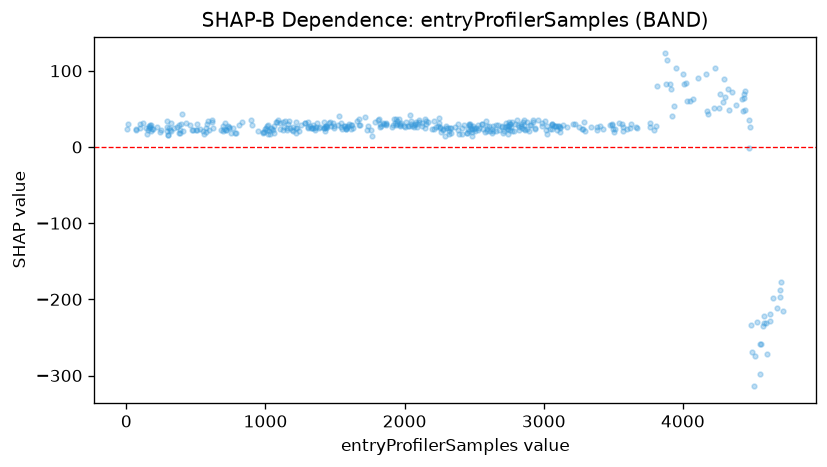

The file beside this chart, header and first rows:
feature_value, shap_value
6.0, 24.17
9.0, 29.96
67.0, 21.8
69.0, 23.33
97.0, 24.78
102.0, 29.95
118.0, 30.97
142.0, 24.8
149.0, 17.05
159.0, 21.92
163.0, 27.15
165.0, 24.87
170.0, 26.59
172.0, 28.23
177.0, 29.18
181.0, 20.68
186.0, 24.23
195.0, 23.29
223.0, 26.84
244.0, 19.4
252.0, 21.83
289.0, 26.21
291.0, 21.06
293.0, 33.77
301.0, 16.31
303.0, 15.13
310.0, 24.26
317.0, 22.32
319.0, 20.72
324.0, 31.95
343.0, 24.57
366.0, 26.5
378.0, 18.3
382.0, 28.63
386.0, 18.66
387.0, 22.68
393.0, 30.67
399.0, 43
404.0, 20.85
432.0, 32.13
456.0, 28.31
473.0, 21.81
477.0, 22.27
502.0, 21.92
505.0, 29.99
507.0, 22.51
532.0, 23.83
554.0, 21.36
558.0, 17.59
572.0, 19.03
574.0, 25.09
582.0, 29.54
584.0, 33.51
591.0, 22.6
615.0, 35.05
617.0, 32.78
624.0, 24.52
677.0, 21.93
693.0, 20.72
694.0, 27.58
... 382 more rows
